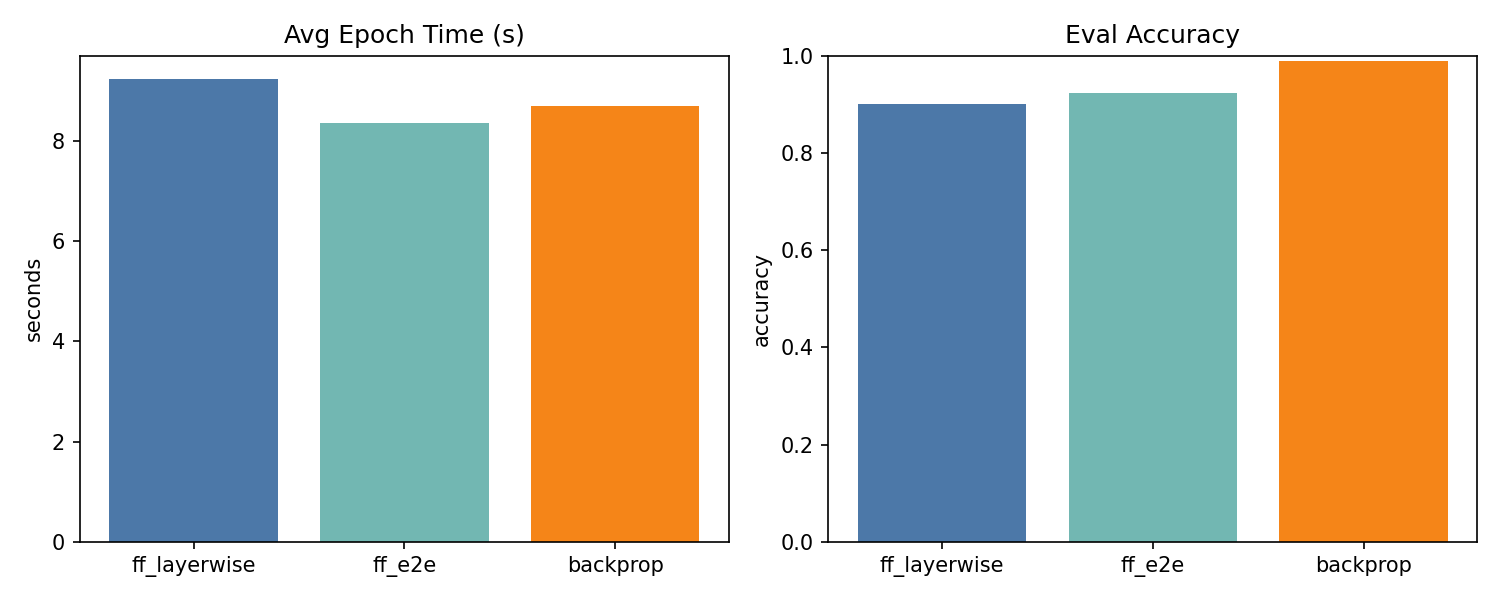

The data file committed next to this chart (first rows):
avg_epoch_s, eval_acc, eval_bce, eval_g_neg, eval_g_pos, eval_sep, goodness_target_eval, graphs_per_s, mode, target_cal_acc
9.238, 0.9003, , 1.933, 3.713, 1.78, 2.556, 306.2, ff_layerwise, 0.8755
8.354, 0.9229, , 2.048, 4.181, 2.133, 3.2, 338.1, ff_e2e, 0.9501
8.698, 0.9894, 0.1513, 1.685, 2.304, 0.6191, , 324.7, backprop, 
